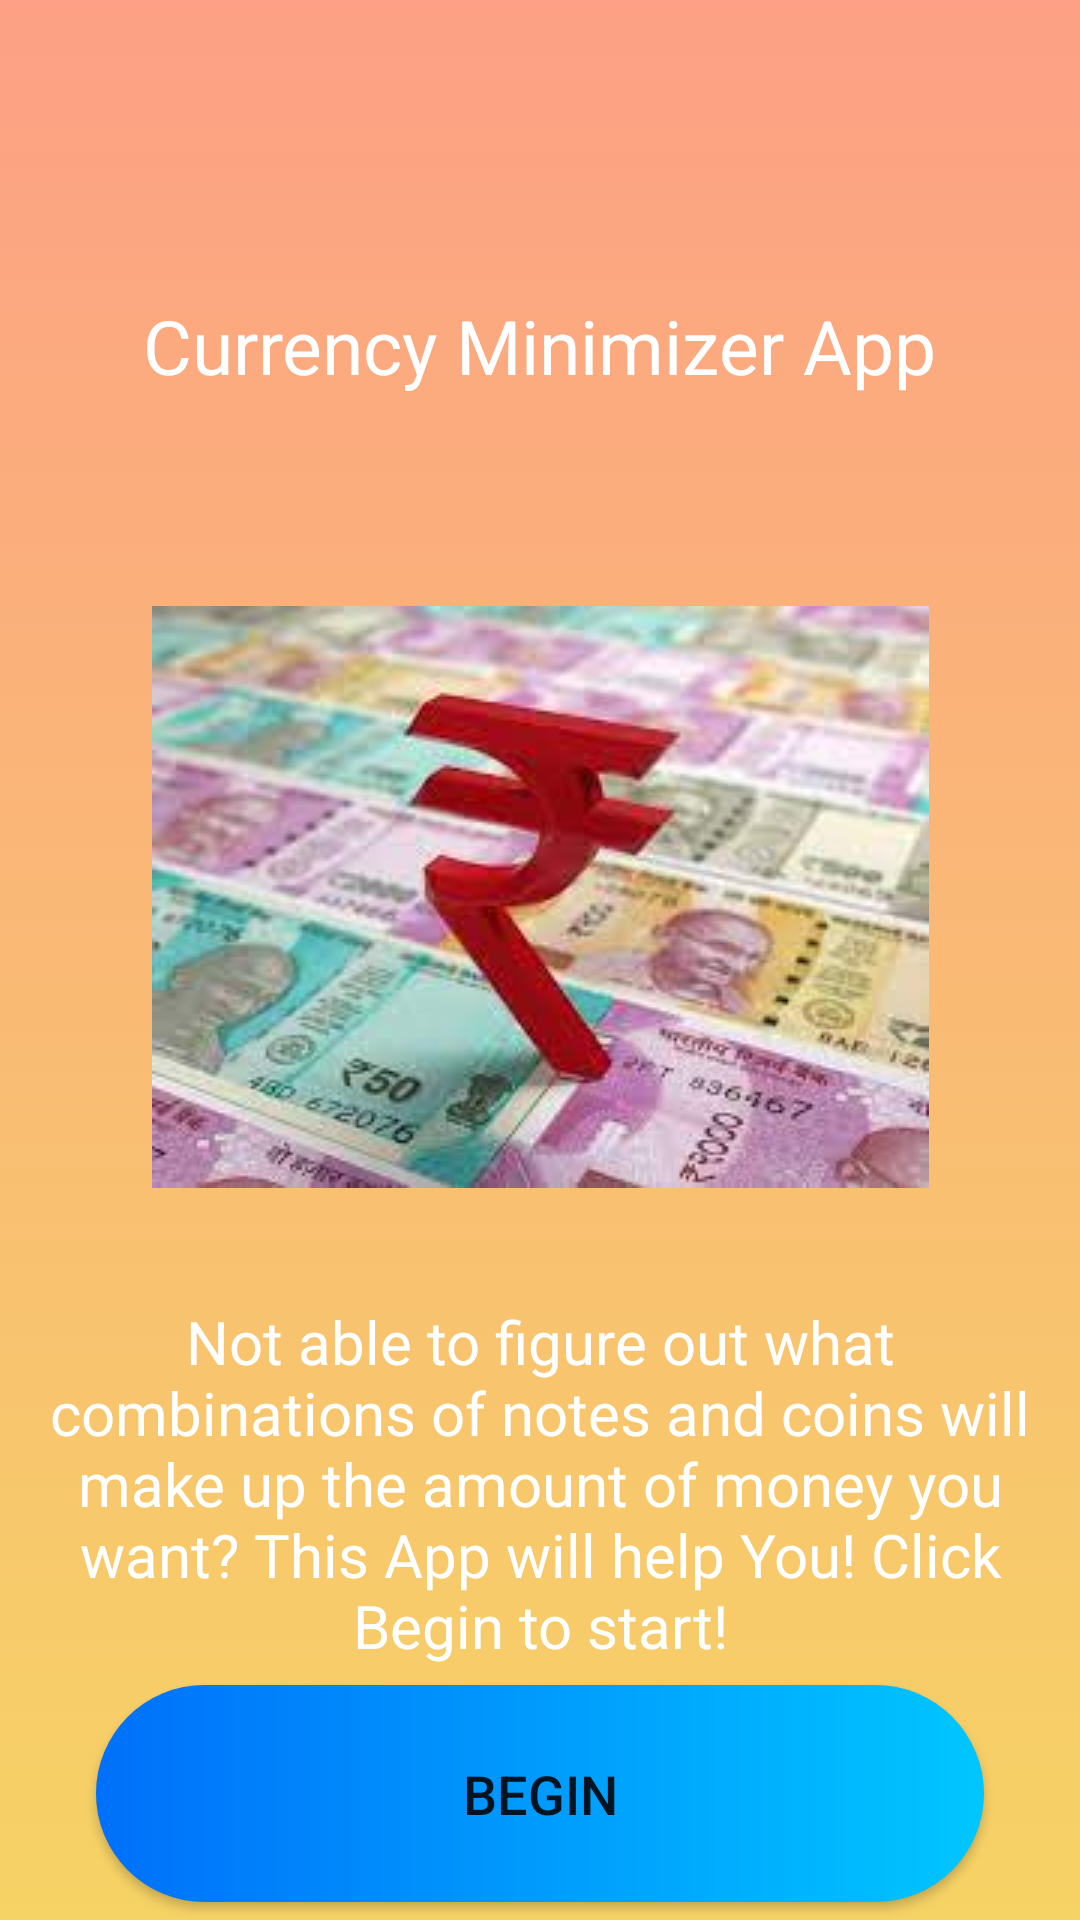

Here is an Android app screen rendered from its layout file. Give the layout XML and the strings, colors and styles it references.
<!-- AndroidManifest.xml: application theme Theme.CurrencyMinimizer -->
<!-- res/layout/activity_main.xml -->
<?xml version="1.0" encoding="utf-8"?>
<androidx.constraintlayout.widget.ConstraintLayout xmlns:android="http://schemas.android.com/apk/res/android"
    xmlns:app="http://schemas.android.com/apk/res-auto"
    xmlns:tools="http://schemas.android.com/tools"
    android:layout_width="match_parent"
    android:layout_height="match_parent"
    tools:context=".MainActivity"
    android:background="@drawable/gradient_background">

    <TextView
        android:id="@+id/textView"
        android:layout_width="wrap_content"
        android:layout_height="wrap_content"
        android:text="Currency Minimizer App"
        android:textColor="#FFF"
        android:textSize="25sp"
        app:layout_constraintBottom_toBottomOf="parent"
        app:layout_constraintHorizontal_bias="0.498"
        app:layout_constraintLeft_toLeftOf="parent"
        app:layout_constraintRight_toRightOf="parent"
        app:layout_constraintTop_toTopOf="parent"
        app:layout_constraintVertical_bias="0.162" />

    <ImageView
        android:id="@+id/imageView"
        android:layout_width="wrap_content"
        android:layout_height="wrap_content"
        app:layout_constraintBottom_toBottomOf="parent"
        app:layout_constraintEnd_toEndOf="parent"
        app:layout_constraintStart_toStartOf="parent"
        app:layout_constraintTop_toBottomOf="@+id/textView"
        app:layout_constraintVertical_bias="0.223"
        app:srcCompat="@drawable/rupee_image" />

    <TextView
        android:id="@+id/textView2"
        android:layout_width="wrap_content"
        android:layout_height="wrap_content"
        android:gravity="center"
        android:text="Not able to figure out what combinations of notes and coins will make up the amount of money you want?
This App will help You! Click Begin to start!"
        android:textColor="#FFF"
        android:textSize="20sp"
        app:layout_constraintBottom_toBottomOf="parent"
        app:layout_constraintEnd_toEndOf="parent"
        app:layout_constraintHorizontal_bias="0.0"
        app:layout_constraintStart_toStartOf="parent"
        app:layout_constraintTop_toBottomOf="@+id/imageView"
        app:layout_constraintVertical_bias="0.307" />

    <Button
        android:id="@+id/btnBegin"
        android:layout_width="0dp"
        android:layout_height="wrap_content"
        android:layout_marginStart="32dp"
        android:layout_marginEnd="32dp"
        android:background="@drawable/style_button"
        android:onClick="beginApp"
        android:padding="24dp"
        android:text="BEGIN"
        android:textSize="18sp"
        app:layout_constraintBottom_toBottomOf="parent"
        app:layout_constraintEnd_toEndOf="parent"
        app:layout_constraintHorizontal_bias="0.0"
        app:layout_constraintStart_toStartOf="parent"
        app:layout_constraintTop_toBottomOf="@+id/textView2" />


</androidx.constraintlayout.widget.ConstraintLayout>
<!-- resources referenced by this layout -->
<resources>
  <!-- drawable gradient_background (drawable) -->
  <?xml version="1.0" encoding="utf-8"?>
  <selector xmlns:android="http://schemas.android.com/apk/res/android">
  <item>
      <shape>
          <gradient android:angle="90" android:startColor="#f6d365" android:endColor="#fda085" android:type="linear"/>
      </shape>
  </item>
  </selector>
  <!-- drawable rupee_image: jpg bitmap (drawable, 9731 bytes) -->
  <!-- drawable style_button (drawable) -->
  <?xml version="1.0" encoding="utf-8"?>
  <shape xmlns:android="http://schemas.android.com/apk/res/android">
  <gradient
      android:type="linear"
      android:angle="0"
      android:startColor="#0070FA"
      android:endColor="#00c6ff"/>
      <corners android:radius="40dp"/>
  
  </shape>
  <style name="Theme.CurrencyMinimizer" parent="Theme.AppCompat.DayNight.NoActionBar">
          
          <item name="colorPrimary">@color/purple_500</item>
          <item name="colorPrimaryVariant">@color/purple_700</item>
          <item name="colorOnPrimary">@color/white</item>
          
          <item name="colorSecondary">@color/teal_200</item>
          <item name="colorSecondaryVariant">@color/teal_700</item>
          <item name="colorOnSecondary">@color/black</item>
          
          <item name="android:statusBarColor" tools:targetApi="l">?attr/colorPrimaryVariant</item>
          
      </style>
  <!-- not gathered from this repository: default colours our renderer supplied (Android Studio template values) -->
  <color name="purple_500">#FF6200EE</color>
  <color name="purple_700">#FF3700B3</color>
  <color name="teal_200">#FF03DAC5</color>
  <color name="teal_700">#FF018786</color>
  <color name="black">#FF000000</color>
  <color name="white">#FFFFFFFF</color>
</resources>
